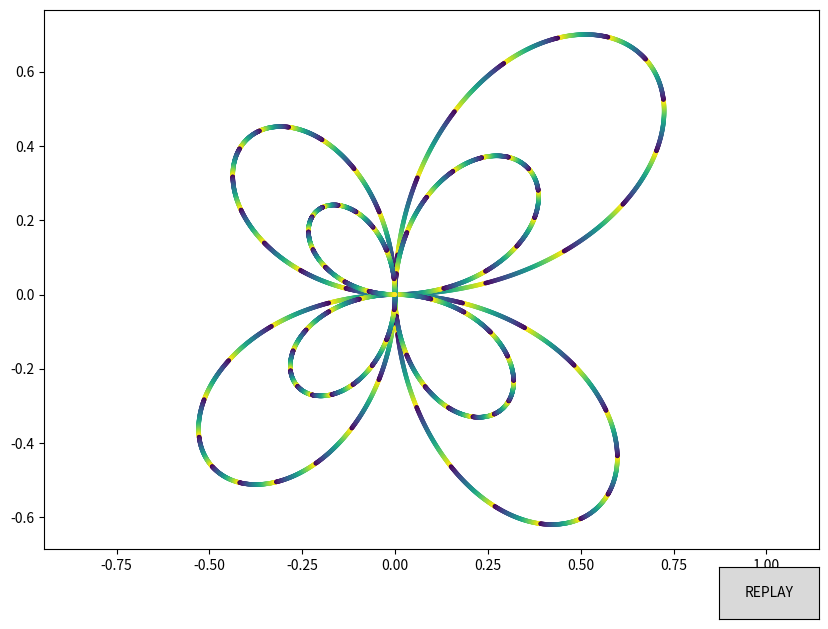

Here is the Python script that generated this plot:
import numpy as np
import matplotlib.pyplot as plt
from matplotlib.widgets import Button
import random

def plot_spiral(ax, color_map='viridis'):
    ax.clear()  # Clear current axes

    # Generating a random number between 1 and 10
    random_multiplier = random.randint(1, 10)

    # Generating the data
    theta = np.linspace(0, 4 * np.pi, 10000)
    r = np.sin(random_multiplier * theta) * np.exp(-theta/10)
    x = r * np.cos(theta)
    y = r * np.sin(theta)

    # Plotting the graph
    split_size = len(theta) // 100
    for i in range(0, len(theta), split_size):
        ax.scatter(x[i:i+split_size], y[i:i+split_size], s=5, c=theta[i:i+split_size], cmap=color_map)
        ax.axis('equal')
        plt.pause(0.1)  # Pause for a brief moment between plot updates

    plt.draw()  # Redraw the figure

def replay(event):
    plot_spiral(ax)

# Create figure and axes
fig, ax = plt.subplots(figsize=(10, 7))
fig.canvas.manager.full_screen_toggle()  # Toggle full screen

# Position the button
replay_button_ax = plt.axes([0.8, 0.01, 0.1, 0.075])
replay_button = Button(replay_button_ax, 'REPLAY')
replay_button.on_clicked(replay)

# Plot the spiral for the first time
plot_spiral(ax)
plt.show()